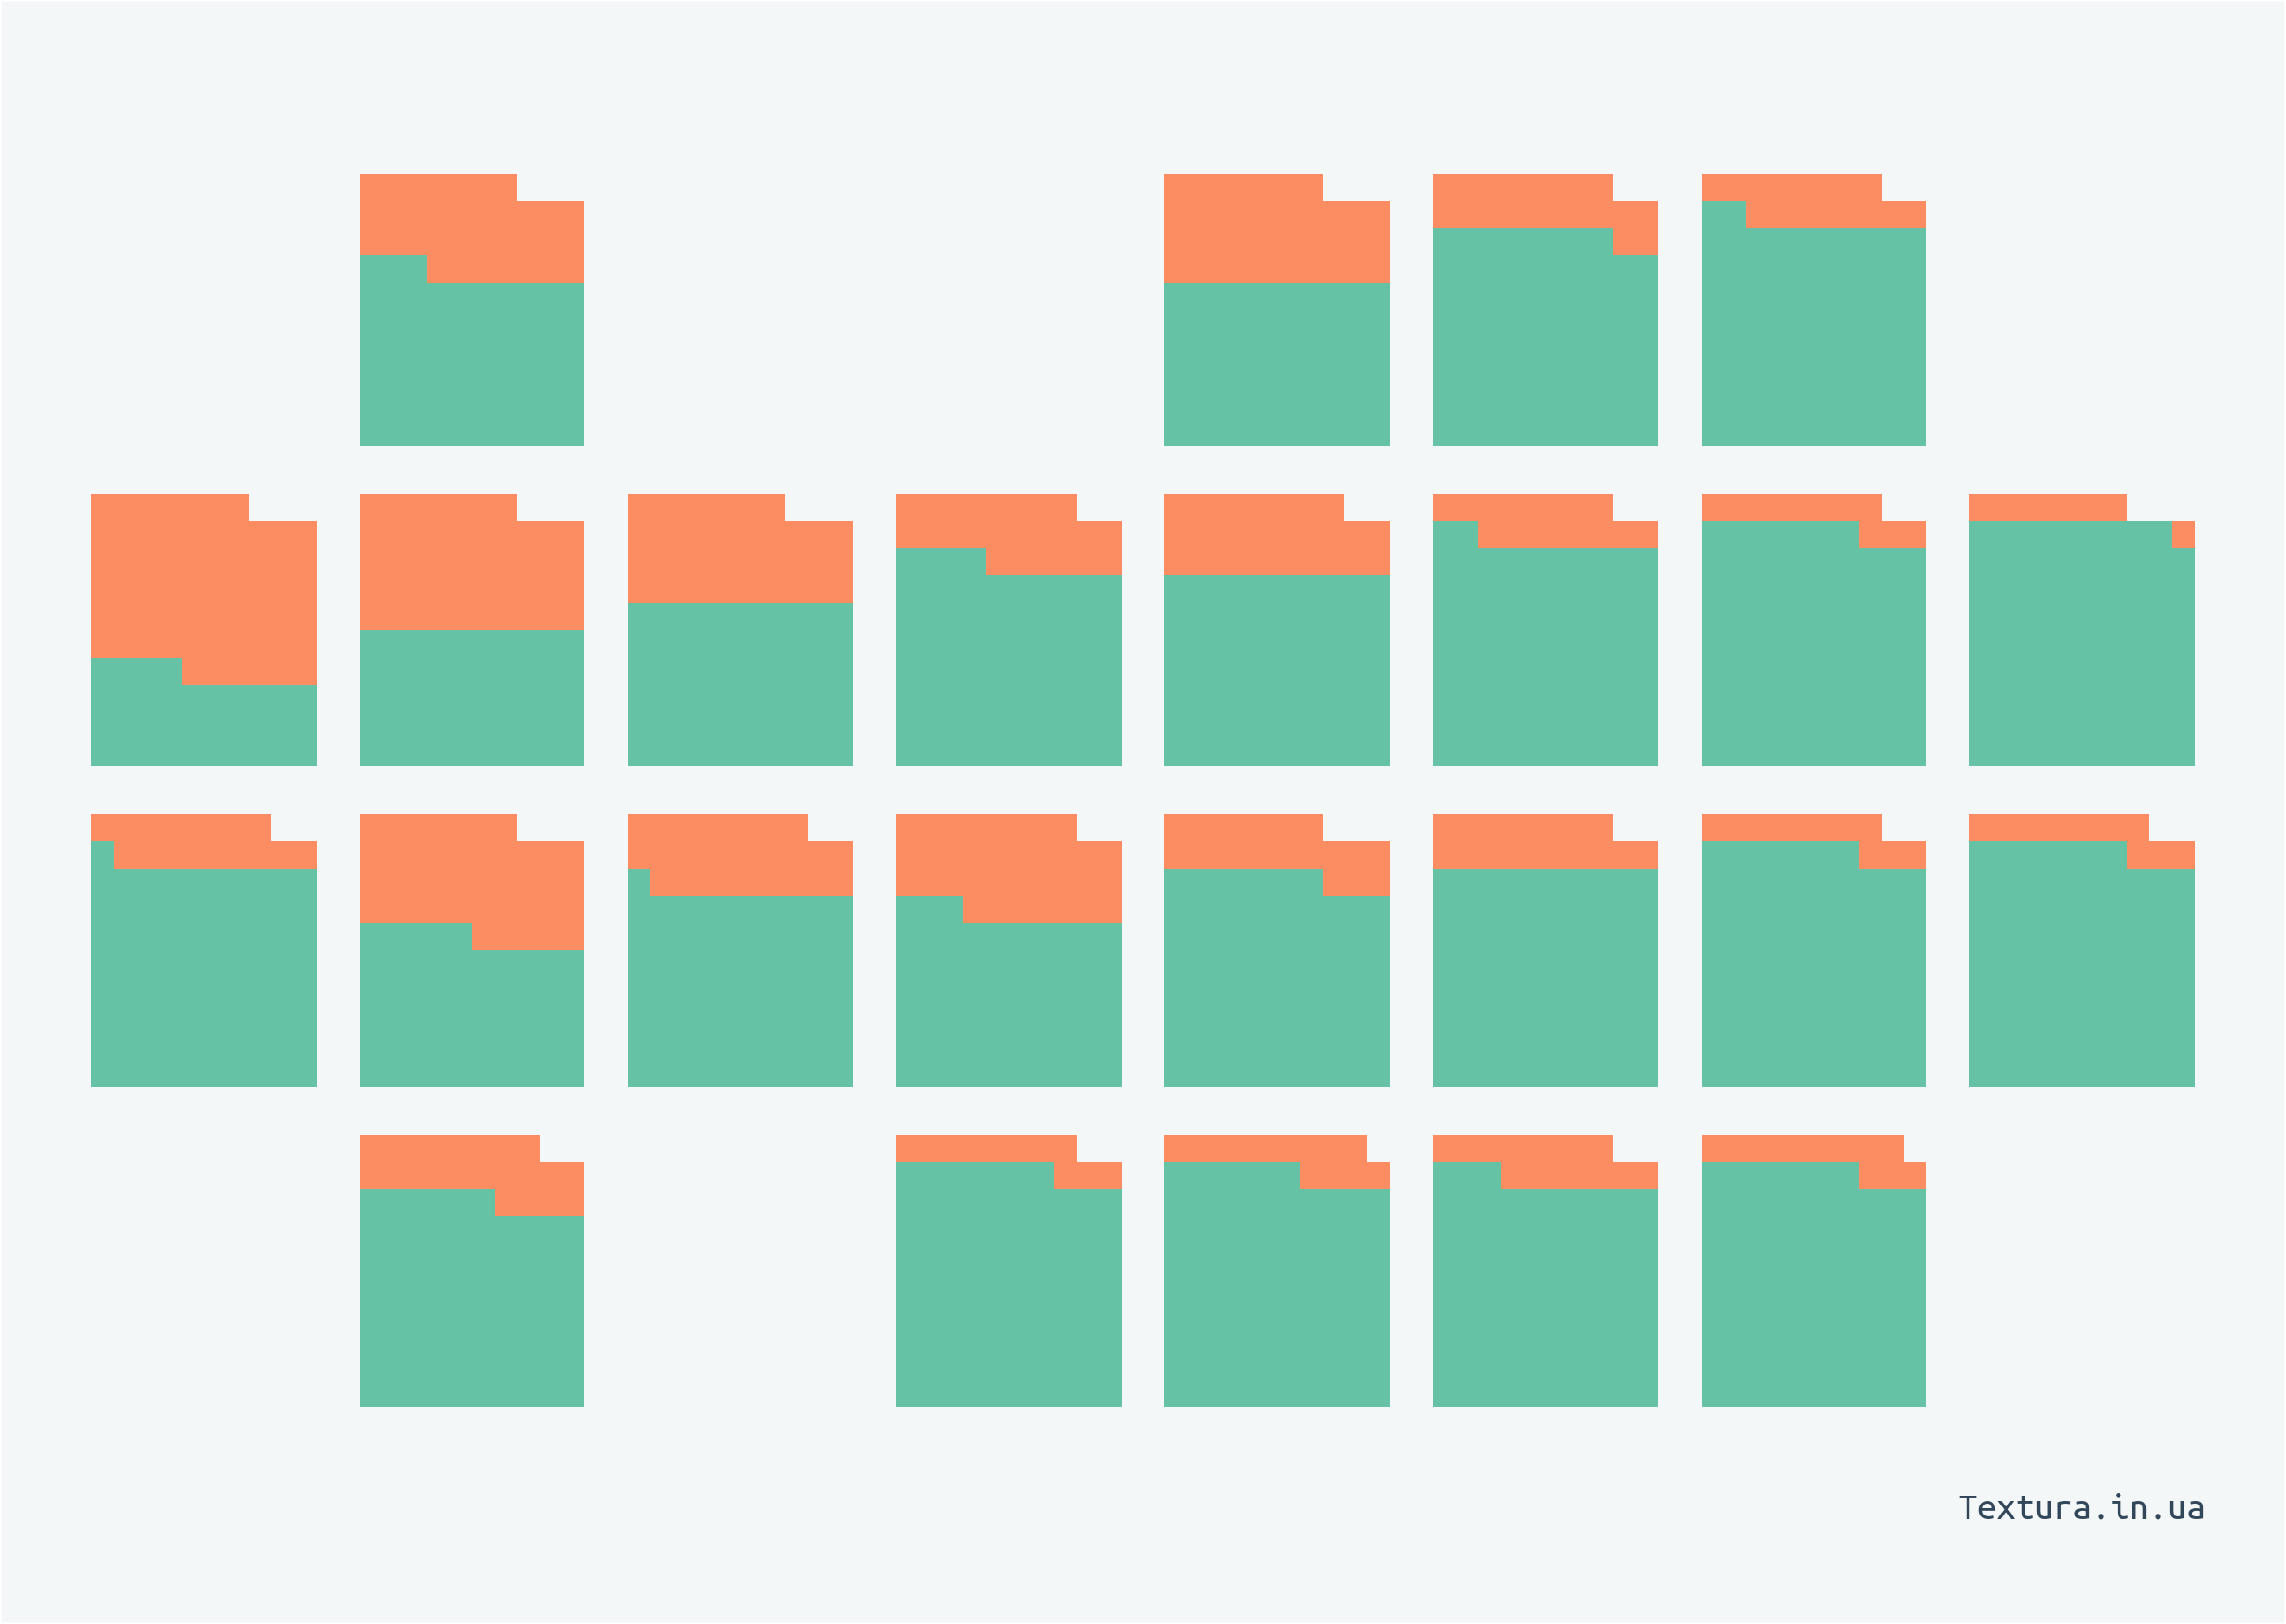

Generate this figure with R:
library(ggplot2)
library(geofacet)
library(dplyr)
source('https://raw.githubusercontent.com/andriy-gazin/median-age/master/custom_grid.R')

df <- read.csv('presidential_elections_2019.csv', stringsAsFactors = F)

## prepare data --------------------------------------------------------------

df_waffle <- df %>% 
  mutate(share = round(share, 0)) %>% 
  rowwise() %>% 
  do(sapply(., rep, .$share) %>% as.data.frame()) %>% 
  select(code:candidate) %>% 
  arrange(region, candidate) %>% 
  ungroup() %>% 
  group_by(code, region) %>% 
  do(cbind.data.frame(candidate = .$candidate, 
                      head(expand.grid(x = 1:10, y = 1:10), nrow(.))))

## postcard -----------------------------------------------------------------
png(filename = 'postcard.png', width = 214, height = 152, units = 'mm', res = 300)

ggplot(df_waffle)+
  geom_tile(aes(x = x, y = y, fill = candidate))+
  facet_geo(~region, grid = ukraine %>% filter(!code %in% c(26, 27)))+
  scale_fill_manual(values = c('#66c2a5', '#fc8d62'))+
  labs(caption = 'Textura.in.ua')+
  theme_void(base_family = 'Ubuntu Mono')+
  theme(
    legend.position = 'none',
    strip.text = element_blank(),
    plot.caption = element_text(family = 'Ubuntu Mono', 
                                margin = margin(t = 20, b = 5),
                                size = 10, color = '#324759'),
    panel.background = element_rect(fill = '#F3F7F7'),
    plot.background = element_rect(fill = '#F3F7F7'),
    plot.margin = unit(c(1.5, 0.75, 0.75, 0.75), 'cm')
  )

dev.off()
